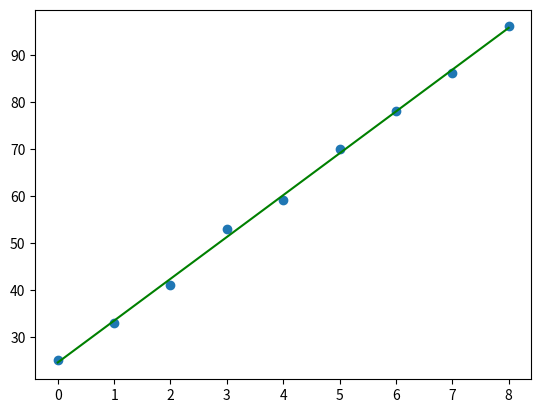

Recreate this plot in Python.
import matplotlib.pyplot as plt
import numpy as np

x = range(0, 9)
y = (25, 33, 41, 53, 59, 70, 78, 86, 96)

plt.scatter(x, y)

z = np.polyfit(x, y, 1)
p = np.poly1d(z)

plt.plot(x, p(x), 'g-')

plt.show()

print(np.poly1d(p))
